Dataset: deep_learn (GitHub, jsnagai/Automated-Stomata-Classification-and-Detection-in-Microscope-Images-of-Maize-Cultivars). Classes: erro, stoma.

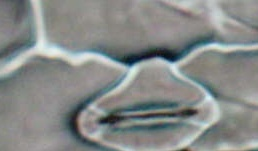
Label: stoma

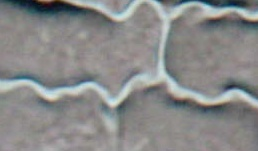
Label: erro

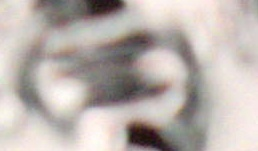
Label: stoma

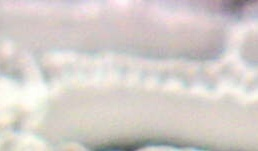
Label: erro

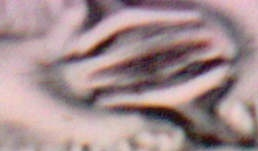
Label: stoma

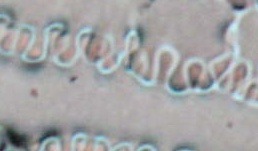
Label: erro
